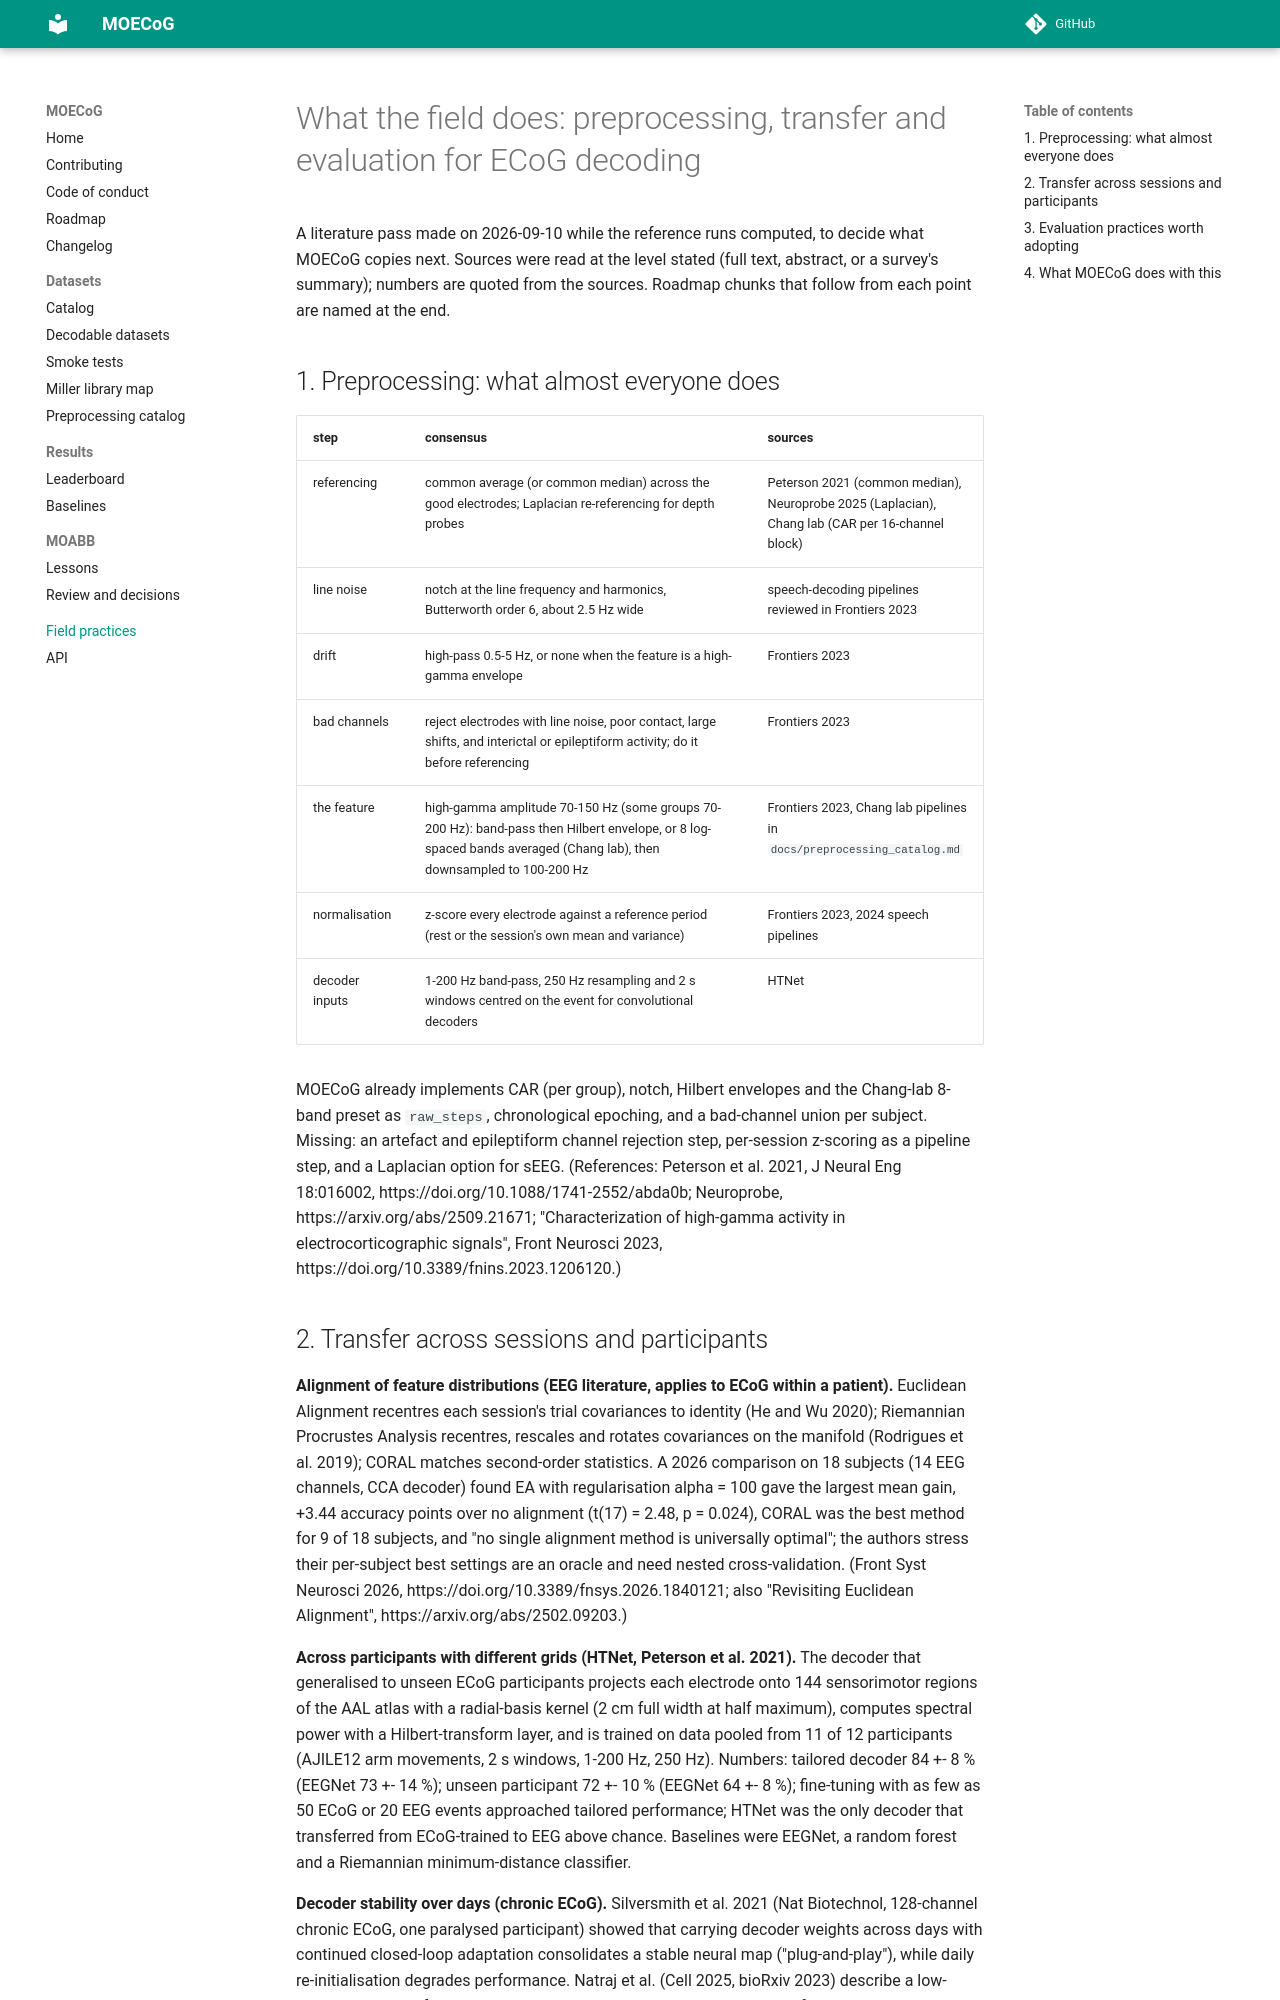

repository: yifan-study/MOECoG · page: best_practices/index.html · generator: mkdocs

# What the field does: preprocessing, transfer and evaluation for ECoG decoding

A literature pass made on 2026-09-10 while the reference runs computed, to decide what MOECoG copies next.
Sources were read at the level stated (full text, abstract, or a survey's summary); numbers are quoted from the
sources. Roadmap chunks that follow from each point are named at the end.

## 1. Preprocessing: what almost everyone does

| step | consensus | sources |
|---|---|---|
| referencing | common average (or common median) across the good electrodes; Laplacian re-referencing for depth probes | Peterson 2021 (common median), Neuroprobe 2025 (Laplacian), Chang lab (CAR per 16-channel block) |
| line noise | notch at the line frequency and harmonics, Butterworth order 6, about 2.5 Hz wide | speech-decoding pipelines reviewed in Frontiers 2023 |
| drift | high-pass 0.5-5 Hz, or none when the feature is a high-gamma envelope | Frontiers 2023 |
| bad channels | reject electrodes with line noise, poor contact, large shifts, and interictal or epileptiform activity; do it before referencing | Frontiers 2023 |
| the feature | high-gamma amplitude 70-150 Hz (some groups 70-200 Hz): band-pass then Hilbert envelope, or 8 log-spaced bands averaged (Chang lab), then downsampled to 100-200 Hz | Frontiers 2023, Chang lab pipelines in `docs/preprocessing_catalog.md` |
| normalisation | z-score every electrode against a reference period (rest or the session's own mean and variance) | Frontiers 2023, 2024 speech pipelines |
| decoder inputs | 1-200 Hz band-pass, 250 Hz resampling and 2 s windows centred on the event for convolutional decoders | HTNet |

MOECoG already implements CAR (per group), notch, Hilbert envelopes and the Chang-lab 8-band preset as
`raw_steps`, chronological epoching, and a bad-channel union per subject. Missing: an artefact and
epileptiform channel rejection step, per-session z-scoring as a pipeline step, and a Laplacian option for
sEEG. (References: Peterson et al. 2021, J Neural Eng 18:016002, https://doi.org/10.1088/1741-2552/abda0b;
Neuroprobe, https://arxiv.org/abs/2509.21671; "Characterization of high-gamma activity in
electrocorticographic signals", Front Neurosci 2023, https://doi.org/10.3389/fnins.2023.1206120.)
